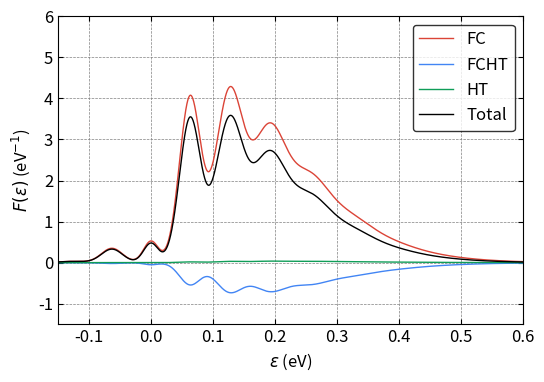

Here is the Python script that generated this plot:
#!/usr/bin/env python3
import numpy as np
from scipy import constants
from scipy.special import eval_hermite
from scipy.special import comb, factorial, factorial2
import sys
import matplotlib.pyplot as plt
from mpl_toolkits.axes_grid1.inset_locator import inset_axes
from mpl_toolkits.axes_grid1 import make_axes_locatable, axes_size
from decimal import *

plt.rcParams.update({"font.size": 12})

#############
# Functions #
#############


# fc integral
def fcf_mine(ni, nf, wi, wf, k):
    wi = wi * constants.eV  # J
    wi = wi / constants.hbar  # rad \cdot s^{-1}
    wi = wi / constants.hbar  # J^{-1} \cdot rad \cdot s^{-2}
    wf = wf * constants.eV  # J
    wf = wf / constants.hbar  # rad \cdot s^{-1}
    wf = wf / constants.hbar  # J^{-1} \cdot rad \cdot s^{-2}
    # kg^{0.5} \cdot meter
    k = k * constants.physical_constants["atomic mass constant"][0] ** 0.5 * 1e-10

    a = (wi - wf) / (wi + wf)
    b = 2 * k * np.sqrt(wi) * wf / (wi + wf)
    c = -a
    d = -2 * k * np.sqrt(wf) * wi / (wi + wf)
    e = 4 * np.sqrt(wi * wf) / (wi + wf)
    f = np.zeros((ni, nf))

    f[0, 0] = (e / 2) ** 0.5 * np.exp(b * d / 2 / e)

    f[0, 1] = 1 / np.sqrt(2) * d * f[0, 0]
    for j in range(2, nf):
        f[0, j] = (
            1 / np.sqrt(2 * j) * d * f[0, j - 1]
            + np.sqrt((j - 1) / j) * c * f[0, j - 2]
        )

    f[1, 0] = 1 / np.sqrt(2) * b * f[0, 0]
    for i in range(2, ni):
        f[i, 0] = (
            1 / np.sqrt(2 * i) * b * f[i - 1, 0]
            + np.sqrt((i - 1) / i) * a * f[i - 2, 0]
        )

    for j in range(1, nf):
        f[1, j] = (
            1 / np.sqrt(2 * 1) * b * f[0, j] + 1 / 2 * np.sqrt(j / 1) * e * f[0, j - 1]
        )

    for i in range(2, ni):
        for j in range(1, nf):
            f[i, j] = (
                1 / np.sqrt(2 * i) * b * f[i - 1, j]
                + np.sqrt((i - 1) / i) * a * f[i - 2, j]
                + 1 / 2 * np.sqrt(j / i) * e * f[i - 1, j - 1]
            )
    return f


# fc integral with Q inside
def fcf_q(ni, nf, wi, wf, k):
    fq = np.zeros((ni, nf))
    f = fcf_mine(ni, nf, wi, wf, k)
    for i in range(ni):
        for j in range(nf):
            if i == 0:
                fq[i, j] = np.sqrt(i + 1) * f[i + 1, j]
            elif i == ni - 1:
                fq[i, j] = np.sqrt(i) * f[i - 1, j]
            else:
                fq[i, j] = np.sqrt(i + 1) * f[i + 1, j] + np.sqrt(i) * f[i - 1, j]
    # change unit from eV to rad \cdot s^{-1}
    wi = wi * constants.eV / constants.hbar
    prefactor = np.sqrt(constants.hbar / 2 / wi)
    fq = fq * prefactor
    # the unit of the fq is kg^{1/2} \cdot m
    return fq


# gaussian function
def Gaussian(x, mu, sigma_r):
    #sigma = (sigma_r[1] - sigma_r[0]) * (mu / 160) + sigma_r[0]
    sigma = (sigma_r[1] - sigma_r[0]) * (abs(mu) / 160) + sigma_r[0]
    pref = 1 / np.sqrt(2 * np.pi * sigma**2)
    expp = np.exp(-((x - mu) ** 2) / (2 * sigma**2))
    return pref * expp


# lorentzian function
def Lorentzian(x, mu, gamma):
    pref = 1 / (np.pi * gamma)
    mp = gamma**2 / ((x - mu) ** 2 + gamma**2)
    return pref * mp


# BZ distribution
def BZ(ene, T):  # unit is meV and K
    return np.exp(-(ene * 1e-3 * constants.eV) / (constants.k * T))


# compute fc line shape
def bulid_fc_lsp(
    mu, eneaxis, order_a, order_b, freq_a, fc_int_v, energy_v, Temp, sigma
):
    lsp = np.zeros(eneaxis.shape[0])
    BZ_all = BZ(np.arange(order_a) * freq_a, Temp)
    BZ_all_sum = np.sum(BZ_all)
    for ind_a in range(order_a):
        pref = BZ(ind_a * freq_a, Temp) / BZ_all_sum * mu**2
        for ind_b in range(order_b):
            if ind_a == 0 and ind_b == 0:
                #lsp[:] = lsp[:] + pref * fc_int_v[ind_a, ind_b] ** 2 * Lorentzian(
                #    eneaxis[:], energy_v[ind_a, ind_b], gamma
                #)
                #lsp[:] = lsp[:] + pref * fc_int_v[ind_b, ind_a] ** 2 * Lorentzian(
                #    eneaxis[:], energy_v[ind_a, ind_b], gamma
                #)
                continue
            else:
                #lsp[:] = lsp[:] + pref * fc_int_v[ind_a, ind_b] ** 2 * Gaussian(
                #    eneaxis[:], energy_v[ind_a, ind_b], sigma
                #)
                lsp[:] = lsp[:] + pref * fc_int_v[ind_b, ind_a] ** 2 * Gaussian(
                    eneaxis[:], energy_v[ind_a, ind_b], sigma
                )
    return lsp


# compute fcht line shape
def bulid_fcht_lsp(
    mu,
    DmuDq,
    eneaxis,
    order_a,
    order_b,
    freq_a,
    fc_int_v,
    fc_int_q,
    energy_v,
    Temp,
    sigma,
):
    fcht_lsp = np.zeros(eneaxis.shape[0])
    BZ_all = BZ(np.arange(order_a) * freq_a, Temp)
    BZ_all_sum = np.sum(BZ_all)
    for ind_a in range(order_a):
        pref = BZ(ind_a * freq_a, Temp) / BZ_all_sum * 2 * mu * DmuDq
        for ind_b in range(order_b):
            if ind_a == 0 and ind_b == 0:
                #fcht_lsp[:] = fcht_lsp[:] + pref * fc_int_v[ind_a, ind_b] * fc_int_q[
                #    ind_a, ind_b
                #] * Lorentzian(eneaxis[:], energy_v[ind_a, ind_b], gamma)
                #fcht_lsp[:] = fcht_lsp[:] + pref * fc_int_v[ind_b, ind_a] * fc_int_q[
                #    ind_b, ind_a
                #] * Lorentzian(eneaxis[:], energy_v[ind_a, ind_b], gamma)
                continue
            else:
                #fcht_lsp[:] = fcht_lsp[:] + pref * fc_int_v[ind_a, ind_b] * fc_int_q[
                #    ind_a, ind_b
                #] * Gaussian(eneaxis[:], energy_v[ind_a, ind_b], sigma)
                fcht_lsp[:] = fcht_lsp[:] + pref * fc_int_v[ind_b, ind_a] * fc_int_q[
                    ind_b, ind_a
                ] * Gaussian(eneaxis[:], energy_v[ind_a, ind_b], sigma)
    return fcht_lsp


# compute ht line shape
def bulid_ht_lsp(
    DmuDq, eneaxis, order_a, order_b, freq_a, fc_int_q, energy_v, Temp, sigma
):
    ht_lsp = np.zeros(eneaxis.shape[0])
    BZ_all = BZ(np.arange(order_a) * freq_a, Temp)
    BZ_all_sum = np.sum(BZ_all)
    for ind_a in range(order_a):
        pref = BZ(ind_a * freq_a, Temp) / BZ_all_sum * DmuDq**2
        for ind_b in range(order_b):
            if ind_a == 0 and ind_b == 0:
                #ht_lsp[:] = ht_lsp[:] + pref * fc_int_q[ind_a, ind_b] ** 2 * Lorentzian(
                #    eneaxis[:], energy_v[ind_a, ind_b], gamma
                #)
                #ht_lsp[:] = ht_lsp[:] + pref * fc_int_q[ind_b, ind_a] ** 2 * Lorentzian(
                #    eneaxis[:], energy_v[ind_a, ind_b], gamma
                #)
                continue
            else:
                #ht_lsp[:] = ht_lsp[:] + pref * fc_int_q[ind_a, ind_b] ** 2 * Gaussian(
                #    eneaxis[:], energy_v[ind_a, ind_b], sigma
                #)
                ht_lsp[:] = ht_lsp[:] + pref * fc_int_q[ind_b, ind_a] ** 2 * Gaussian(
                    eneaxis[:], energy_v[ind_a, ind_b], sigma
                )
    return ht_lsp


if __name__ == "__main__":

    red = "#DB4437"
    blue = "#4285F4"
    green = "#0F9D58"

    #########
    # Input #
    #########

    # 3A2 is initial and 3E is final
    # \lambda_\perp (unitless for now)
    mu = 1.0
    #mu = 1.0 * 54.478384245865115 / 50.26757631745079
    # unit: 1/(amu^1/2 \AA) # \lambda_\perp increases from 3E geo to 1A1 / 3A2 geo
    #DmuDq = - (56.61740744495583 - 47.58283827226954) / 47.58283827226954 / 0.573900
    #DmuDq = - (54.478384245865115 - 50.26757631745079) / 50.26757631745079 / 0.476630
    DmuDq = - (54.478384245865115 - 50.26757631745079) / 54.478384245865115 / 0.476630
    ## at 3A2 geo: 56.61740744495583 GHz, final
    ## at  3E geo: 47.58283827226954 GHz, initial
    # at 1A1 geo: 54.478384245865115 GHz, final
    # at 3E(a1) geo: 50.26757631745079 GHz, initial

    # initial is at 0.0
    # final is at -|Delta Q| = raw_q

    # input freq (meV)
    # from the npj paper
    freq_a = 63  # initial
    freq_b = 63  # final

    # input q (amu^1/2 \AA)
    #raw_q = 0.476630
    # obtained using the HRF and the scaling factor and the freq
    #raw_q = 0.476630 * np.sqrt(3.49 / 2.44)
    raw_q = 0.476630 * np.sqrt((3.49 - 0.59) / 1.85)

    # order
    order_a = 40
    order_b = 40

    # energy range for plot
    ene_range = [-150, 1200]

    # resolution
    resol = 13501

    # temperature: K
    Temp = 300

    # broadening
    gamma = 0.1
    sigma = [12, 25]

    # ZPL: meV
    ZPL = 0

    ################
    # FC Integrals #
    ################

    # unit conversion, from meV to eV
    alpha_a = freq_a * 1e-3
    alpha_b = freq_b * 1e-3

    # unit conversion, from 1/(amu^{1/2} \cdot \AA) to 1 / kg^{1/2} / m
    DmuDq = (
        DmuDq
        * 1
        / (constants.physical_constants["atomic mass constant"][0] ** 0.5 * 1e-10)
    )

    # compute fc integrals
    fc_int_v = fcf_mine(order_a, order_b, alpha_a, alpha_b, raw_q)

    # compute fc_q integrals # zero point of Q axis is at the local minimum of the ES
    fc_int_q = fcf_q(order_a, order_b, alpha_a, alpha_b, raw_q)

    ##############
    # line shape #
    ##############

    lineshape = True
    if lineshape == True:

        # compute the energies corresponding to fc intergrals
        energy_v = np.zeros((order_a, order_b))
        for ind_a in range(order_a):
            for ind_b in range(order_b):
                energy_v[ind_a, ind_b] = 0 - ind_a * freq_a + ind_b * freq_b

        # line shape
        eneaxis = np.linspace(ene_range[0], ene_range[1], resol)

        fc_lsp = np.zeros(resol)
        fc_lsp = bulid_fc_lsp(
            mu, eneaxis, order_a, order_b, freq_a, fc_int_v, energy_v, Temp, sigma
        )

        fcht_lsp = np.zeros(resol)
        fcht_lsp = bulid_fcht_lsp(
            mu,
            DmuDq,
            eneaxis,
            order_a,
            order_b,
            freq_a,
            fc_int_v,
            fc_int_q,
            energy_v,
            Temp,
            sigma,
        )

        ht_lsp = np.zeros(resol)
        ht_lsp = bulid_ht_lsp(
            DmuDq, eneaxis, order_a, order_b, freq_a, fc_int_q, energy_v, Temp, sigma
        )

        # pre-factor
        # fc_lsp[:] = fc_lsp[:] * (ZPL + eneaxis[:])
        # fcht_lsp[:] = fcht_lsp[:] * (ZPL + eneaxis[:])
        # ht_lsp[:] = ht_lsp[:] * (ZPL + eneaxis[:])

        # normalization with respect to the FC lsp
        all_lsp = fc_lsp + fcht_lsp + ht_lsp
        print("Sum of FC is %.5f"% (sum(abs(fc_lsp))))
        print("Sum of FCHT is %.5f"% (sum(abs(fcht_lsp))))
        print("Sum of HT is %.5f"% (sum(abs(ht_lsp))))
        print("Sum of Total is %.5f"% (sum(abs(all_lsp))))
        print()

        #norm = sum(fc_lsp) * (ene_range[1] - ene_range[0]) / resol
        #fc_lsp[:] = fc_lsp[:] / norm
        #fcht_lsp[:] = fcht_lsp[:] / norm
        #ht_lsp[:] = ht_lsp[:] / norm
        #all_lsp[:] = all_lsp[:] / norm

        # sum
        print("Sum of FC is %.5f"% (sum(abs(fc_lsp))))
        print("Sum of FCHT is %.5f"% (sum(abs(fcht_lsp))))
        print("Sum of HT is %.5f"% (sum(abs(ht_lsp))))
        print("Sum of Total is %.5f"% (sum(abs(all_lsp))))

        # fraction
        print("Fraction of abs FC is %.5f" % (sum(abs(fc_lsp)) / sum(all_lsp)))
        print("Fraction of abs FCHT is %.5f" % (sum(abs(fcht_lsp)) / sum(all_lsp)))
        print("Fraction of abs HT is %.5f" % (sum(abs(ht_lsp)) / sum(all_lsp)))

        print("Fraction of FC is %.5f" % (sum(fc_lsp) / sum(all_lsp)))
        print("Fraction of FCHT is %.5f" % (sum(fcht_lsp) / sum(all_lsp)))
        print("Fraction of HT is %.5f" % (sum(ht_lsp) / sum(all_lsp)))

        # write to file
        with open("scaled-q-FC-NV-Temp-" + str(Temp) + "-lsp.dat", "w") as w:
            nline = (
                "Energy (meV)          FC          FCHT        HT        TOT",
                "\n",
            )
            w.writelines(nline)
            for i in range(fc_lsp.shape[0]):
                nline = (
                    "%.8e    %.8e    %.8e    %.8e    %.8e"
                    % (eneaxis[i], fc_lsp[i], fcht_lsp[i], ht_lsp[i], all_lsp[i]),
                    "\n",
                )
                w.writelines(nline)
            w.close()

        # Plot
        fig, ax = plt.subplots(1, 1, figsize=(6, 4))

        # ax.plot(eneaxis, fc_lsp, color='red', linewidth=1, linestyle='-', label='$\omega_g=\omega_e=72$ meV, FC')
        # ax.plot(eneaxis, fcht_lsp, color='blue', linewidth=1, linestyle='-', label='$\omega_g=\omega_e=72$ meV, FCHT')
        # ax.plot(eneaxis, ht_lsp, color='green', linewidth=1, linestyle='-', label='$\omega_g=\omega_e=72$ meV, HT')
        # ax.plot(eneaxis, all_lsp, color='black', linewidth=2, linestyle='-', label='$\omega_g=\omega_e=72$ meV, All')
        ax.plot(eneaxis * 1e-3, fc_lsp * 1e3, color=red, linewidth=1, linestyle="-", label="FC")
        ax.plot(
            eneaxis * 1e-3, fcht_lsp * 1e3, color=blue, linewidth=1, linestyle="-", label="FCHT"
        )
        ax.plot(eneaxis * 1e-3, ht_lsp * 1e3, color=green, linewidth=1, linestyle="-", label="HT")
        ax.plot(
            eneaxis * 1e-3, all_lsp * 1e3, color="black", linewidth=1, linestyle="-", label="Total"
        )

        # for i in range(order_a*order_b):
        #     ax.axvline(x=fc_bars[0,i], ymin=1/14, ymax=(2*fc_bars[1,i] + 1/14), color='red', linewidth=1, linestyle='-')
        #     ax.axvline(x=fcht_bars[0,i], ymin=1/14, ymax=(2*fcht_bars[1,i] + 1/14), color='blue', linewidth=3, linestyle='-')
        #     ax.axvline(x=ht_bars[0,i], ymin=1/14, ymax=(2*ht_bars[1,i] + 1/14), color='green', linewidth=5, linestyle='-')
        #     ax.axhline(y=0.0, xmin=0, xmax=1, color='black', linewidth=1.0, linestyle='--')

        ax.legend(fontsize=12, loc="upper right", edgecolor="black")
        ax.set_xlim((-0.15, 0.6))
        ax.set_ylim((-1.5, 6))

        ax.grid(color='gray', linestyle='--', linewidth=0.5)

        #ax.set_yticklabels([])

        ax.tick_params(direction="in")
        ax.xaxis.set_ticks_position("both")
        ax.yaxis.set_ticks_position("both")
        ax.set_xlabel("$\\varepsilon$ (eV)")
        ax.set_ylabel("$F(\\varepsilon)$ (eV$^{-1}$)")

        plt.savefig("scaled-q-DHO-g-" + str(Temp) + "-Abs-v2.pdf", dpi=300, bbox_inches="tight")
        plt.show()
